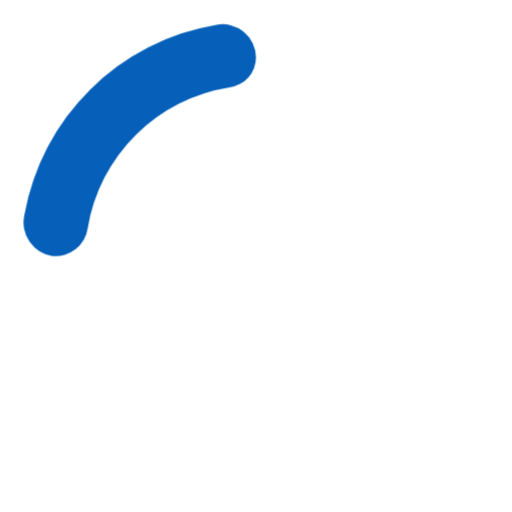
t = 0.00 s
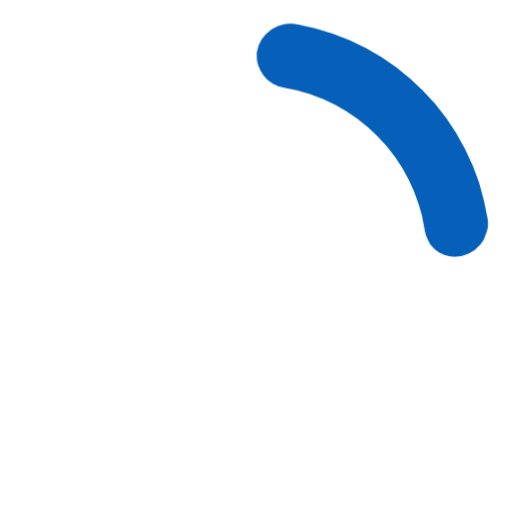
t = 0.19 s
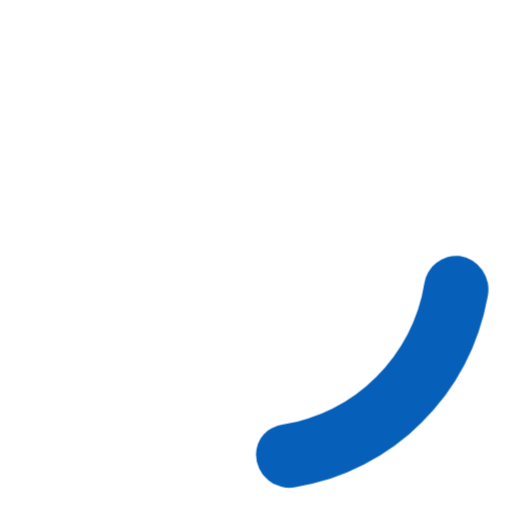
t = 0.38 s
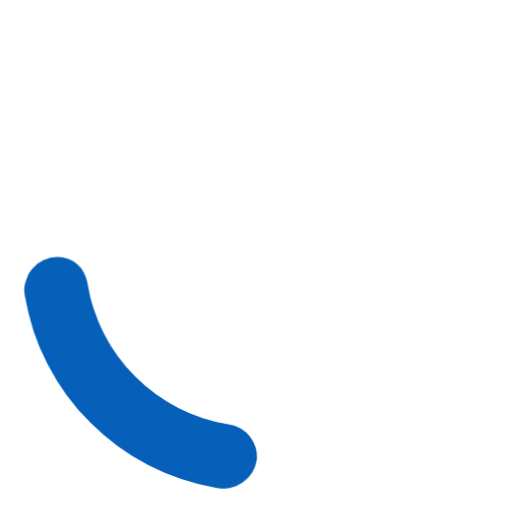
t = 0.56 s

The animated SVG that drew these frames (rendered in a browser with its animation timeline set to each time). Animation: 1 CSS @keyframes rule; one cycle of 0.75 s, repeats indefinitely.

<svg width="60px" height="60px" viewBox="0 0 24 24" xmlns="http://www.w3.org/2000/svg" fill="#0660ba"><style>.spinner_P7sC{transform-origin:center;animation:spinner_svv2 .75s infinite linear}@keyframes spinner_svv2{100%{transform:rotate(360deg)}}</style><path d="M10.14,1.16a11,11,0,0,0-9,8.92A1.59,1.59,0,0,0,2.46,12,1.52,1.52,0,0,0,4.11,10.7a8,8,0,0,1,6.66-6.61A1.42,1.42,0,0,0,12,2.69h0A1.57,1.57,0,0,0,10.14,1.16Z" class="spinner_P7sC"/></svg>